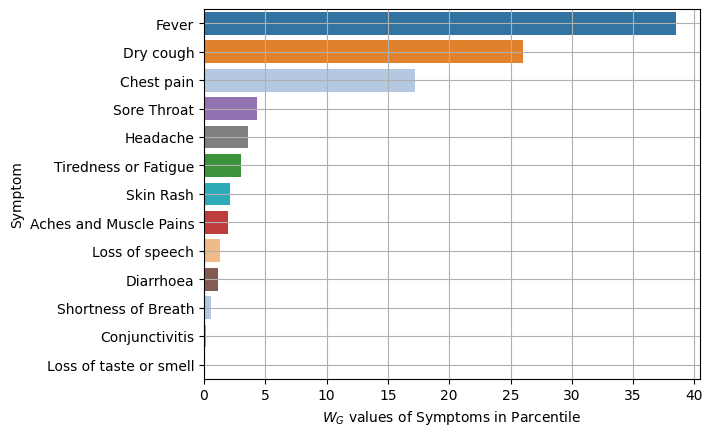

Source code (Python):
# -*- coding: utf-8 -*-
"""
Created on Mon Jul 20 01:41:44 2020

[redacted]
"""

import numpy as np
import matplotlib.pyplot as plt
from matplotlib import rc
import pandas as pd
import matplotlib.font_manager
import seaborn as sns

plt.rcParams["font.family"] = 'Arial Narrow'

scolors = ['#1f77b4', '#ff7f0e', '#2ca02c', '#d62728', '#9467bd',
                  '#8c564b', '#e377c2', '#7f7f7f', '#bcbd22', '#17becf', '#aec7e8']   

wg = [38.51705294,	26.02050523,	 17.23308656,	4.346923678,  3.602608714,  3.061173525,	
      2.099876125, 1.933387308,	1.287440557, 1.140551453, 0.59945767,	0.1532513,
      0.004684946 ]

symptoms = ['Fever', 'Dry cough', 'Chest pain', 'Sore Throat', 'Headache', 'Tiredness or Fatigue',  'Skin Rash',
                    'Aches and Muscle Pains', 'Loss of speech', 'Diarrhoea', 'Shortness of Breath', 
                    'Conjunctivitis',  'Loss of taste or smell']

#scolors = {'Fever': '#1f77b4', 'Dry Cough': '#ff7f0e', 'Tiredness or Fatigue': '#2ca02c', 
#           'Aches and Muscle Pains': '#d62728', 'Sore Throat': '#9467bd', 'Diarrhoea': '#8c564b', 
#           'Conjunctivitis': '#e377c2', 'Headache': '#7f7f7f', 'Loss of Taste or Smell': '#bcbd22', 
#           'Skin Rash': '#17becf', 'Shortness of Breath': '#aec7e8',  'Chest Pain': '#aec7e8', 
#           'Loss of Speech': '#ffbb78'}

scolors = ['#1f77b4', '#ff7f0e', '#aec7e8', '#9467bd', '#7f7f7f', '#2ca02c', '#17becf', '#d62728', 
           '#ffbb78', '#8c564b', '#aec7e8', '#e377c2', '#bcbd22']   

raw_data = {'Symptom': symptoms, 'Weight': wg}

df = pd.DataFrame.from_dict(raw_data)

print (df.head(5))

ax = sns.barplot(x="Weight", y="Symptom", data=df, palette = sns.color_palette(scolors))
ax.grid('on')
#plt.title('Distribution of  Configurations')
plt.xlabel('$W_G$ values of Symptoms in Parcentile')

plt.savefig("GlobalScore.png", dpi=600,
            transparent=True,
            bbox_inches='tight', pad_inches=0.02)
    
plt.savefig("GlobalScore.svg", dpi=600,
            transparent=True,
            bbox_inches='tight', pad_inches=0.02)

plt.show()